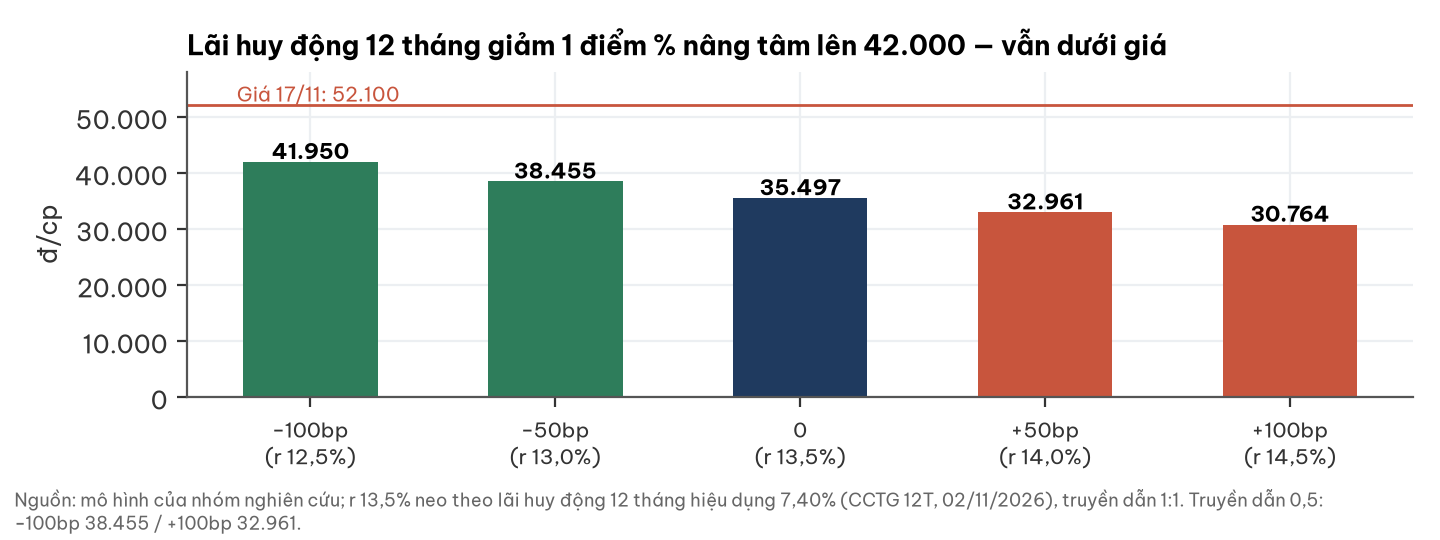

The file beside this chart, header and first rows:
delta, beta1, beta05
−100bp, 41950, 38455
−50bp, 38455, 
0, 35497, 35497
+50bp, 32961, 
+100bp, 30764, 32961
